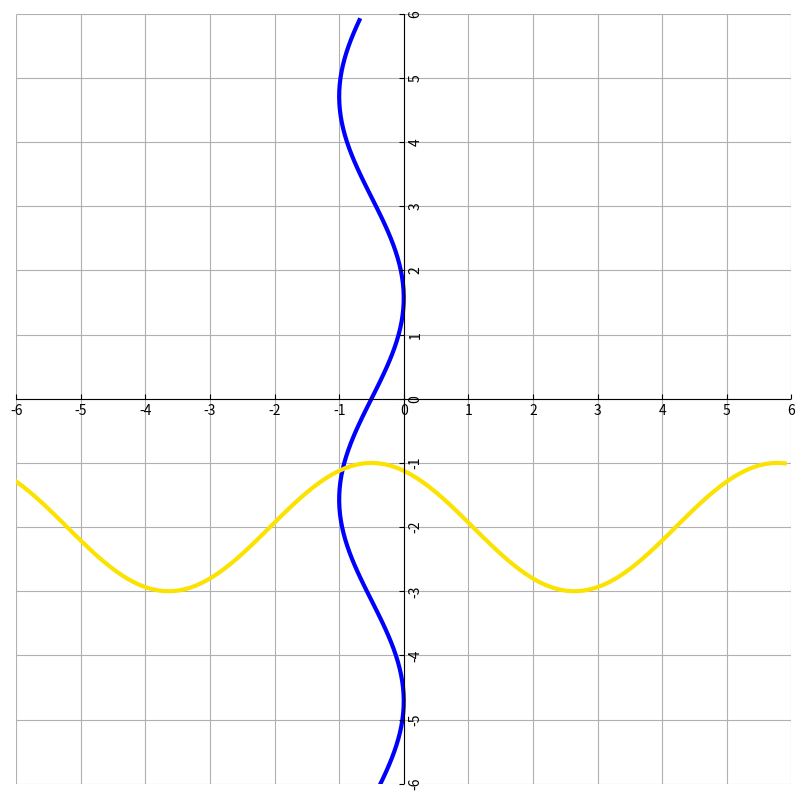
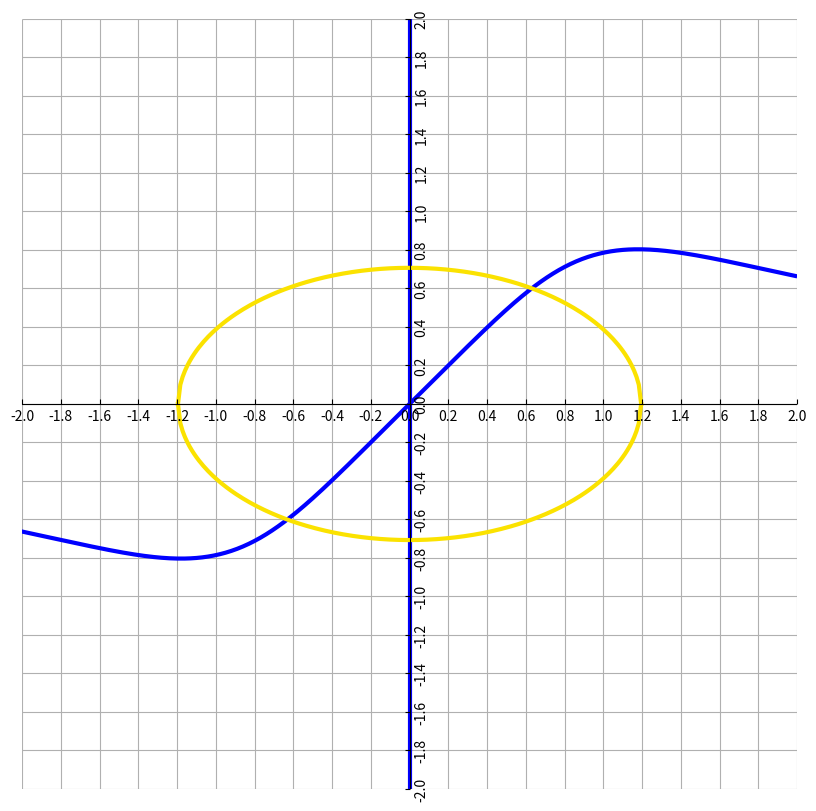

Generate these figures, in order, with matplotlib:
import numpy as np
import matplotlib.pyplot as plt
import mpl_toolkits.axisartist as AA
from matplotlib.ticker import MultipleLocator
from numpy import linalg
from scipy.optimize import fsolve

EPS = 1e-5
phi_1 = lambda x: (np.sin(x[1]) - 1) / 2
phi_2 = lambda x: np.cos(x[0] + 0.5) - 2

func_tup = (phi_1, phi_2)
x_0 = np.array([-1, -1])


def paint_plot_1(a, b):
    """Create plot with two functions"""
    y1 = np.arange(a, b, 0.1)
    x1 = (np.sin(y1) - 1) / 2
    x2 = np.arange(a, b, 0.1)
    y2 = np.cos(x2 + 0.5) - 2
    fig = plt.figure(figsize=(10, 10))
    ax = fig.add_subplot(axes_class=AA.Axes)
    ax.axis["right"].set_visible(False)  # hide right axis
    ax.axis["left"].set_visible(False)
    ax.axis["top"].set_visible(False)
    ax.axis["bottom"].set_visible(False)
    ax.axis["y=0"] = ax.new_floating_axis(nth_coord=0, value=0)  # Add new axis which will be centred
    ax.axis["x=0"] = ax.new_floating_axis(nth_coord=1, value=0)
    ax.set(xlim=(-6, 6), ylim=(-6, 6))
    graph1 = plt.plot(x1, y1, linewidth=3, color=(0, 0, 1))
    graph2 = plt.plot(x2, y2, linewidth=3, color=(252 / 256, 227 / 256, 0))
    ax.grid()
    ax.xaxis.set_major_locator(MultipleLocator(1))
    ax.yaxis.set_major_locator(MultipleLocator(1))
    plt.show()


def fixed_point_iteration(x_k0, func_tup, eps):
    """Realization of method Fixed point iteration"""
    i = 0
    print(f"{'iteration':^11s}" + ' ' * 5 + 'x' + ' ' * 9 + 'y' + ' ' * 8 + "delta")
    print(f"{i:^11d} {x_k0[0]:^7.6f} {x_k0[1]:^7.6f}")
    while True:
        x_k1 = np.array([func_tup[i](x_k0) for i in range(x_k0.size)])
        i += 1
        print(f"{i:^11d} {x_k1[0]:^7.6f} {x_k1[1]:^7.6f}  {linalg.norm(x_k0 - x_k1, np.inf):7.6f}")
        if linalg.norm(x_k0 - x_k1, np.inf) <= eps:
            return x_k1
        x_k0 = np.copy(x_k1)


def func(x):
    """Take (x, y) vector and return vector (cos(x + 0.5) - y - 2; sin(y) - 2x - 1)"""
    return [np.cos(x[0] + 0.5) - x[1] - 2, np.sin(x[1]) - 2 * x[0] - 1]


paint_plot_1(-6, 6)
# Solve with first approximate (-1,-1)
solution1 = fixed_point_iteration(x_0, func_tup, EPS)
print('solution: ', *solution1.round(5))
# Solve with random first approximate
solution2 = fixed_point_iteration((np.random.rand(1, 2) * 100).reshape(-1), func_tup, EPS)
print('solution: ', *solution2.round(5))
# Use function from scipy.optimize for solving equation
root = fsolve(func, x_0)
print('solution from library function fsolve', *root.round(5))


def paint_plot_2():
    """Create plot with two functions"""
    x1 = np.arange(-2, 2, 0.01)
    y1 = np.arctan(np.power(x1, 2)) / x1
    x2 = np.zeros([1, 3], dtype=np.int16).reshape(-1)
    y2 = np.linspace(-3, 3, 3)
    x3 = np.linspace(-1 / (0.7 ** 0.5), 1 / (0.7 ** 0.5), 200)
    y3 = np.power((1 - 0.7 * np.power(x3, 2)) / 2, 0.5)
    fig = plt.figure(figsize=(10, 10))
    ax = fig.add_subplot(axes_class=AA.Axes)
    ax.axis["right"].set_visible(False)  # hide right axis
    ax.axis["left"].set_visible(False)
    ax.axis["top"].set_visible(False)
    ax.axis["bottom"].set_visible(False)
    ax.axis["y=0"] = ax.new_floating_axis(nth_coord=0, value=0)  # Add new axis which will be centred
    ax.axis["x=0"] = ax.new_floating_axis(nth_coord=1, value=0)
    ax.set(xlim=(-2, 2), ylim=(-2, 2))
    plt.plot(x1, y1, x2, y2, linewidth=3, color=(0, 0, 1))
    plt.plot(x3, y3, x3, -y3, linewidth=3, color=(252 / 256, 227 / 256, 0))
    ax.grid()
    ax.xaxis.set_major_locator(MultipleLocator(0.2))
    ax.yaxis.set_major_locator(MultipleLocator(0.2))
    plt.show()


def func_1(x_vect):
    """"Take vector (x,y) and return (tan(xy) - x^2; 0.7x^2 + 2y^2 - 1)"""
    x = np.tan(x_vect[0] * x_vect[1]) - x_vect[0] ** 2
    y = 0.7 * x_vect[0] ** 2 + 2 * x_vect[1] ** 2 - 1
    return np.array([x, y])


def yakobi_mat(x_vect):
    """Take vector (x, y) and return matrix of coefficient W """
    a11 = x_vect[1] / (np.cos(x_vect[0] * x_vect[1]) ** 2) - 2 * x_vect[0]
    a12 = x_vect[0] / (np.cos(x_vect[0] * x_vect[1]) ** 2)
    a21 = 1.4 * x_vect[0]
    a22 = 4 * x_vect[1]
    return np.array([[a11, a12], [a21, a22]])


def newton_method(x_k0, w_mat, f_vect, eps):
    i = 0
    print(f"{'iteration':^11s}" + ' ' * 5 + 'x' + ' ' * 9 + 'y' + ' ' * 8 + "delta")
    print(f"{i:^11d} {x_k0[0]:^9.6f} {x_k0[1]:^9.6f}")
    while True:
        d_x = np.linalg.solve(w_mat(x_k0), -f_vect(x_k0))
        x_k1 = x_k0 + d_x
        print(f"{i:^11d} {x_k1[0]:^9.6f} {x_k1[1]:^9.6f}  {linalg.norm(x_k0 - x_k1, np.inf):8.6f}")
        if np.linalg.norm(x_k1 - x_k0, np.inf) < eps:
            return x_k1
        i += 1
        x_k0 = x_k1


paint_plot_2()
first_approximate = ((0, 0.7), (0, -0.7), (0.6, 0.6), (-0.6, -0.6))
# Solve with first approximation (0, 0.7), (0, -0.7), (0.6, 0.6), (-0.6, -0.6)
for i in range(4):
    solution = newton_method(np.array(first_approximate[i]), yakobi_mat, func_1, EPS).round(5)
    print(f"solution: x = {solution[0]}  y = {solution[1]}")
    print(f"F(x_*) = {func_1(solution)}\n")
# Solve with random first approximation
print("Solution: ", newton_method((np.random.rand(1, 2)*100).reshape(-1), yakobi_mat, func_1, EPS).round(5))
# Use function from scipy.optimize for solving equation
for i in range(4):
    root = fsolve(func_1, first_approximate[i])
    print('solution from library function fsolve: ', *root.round(5))
